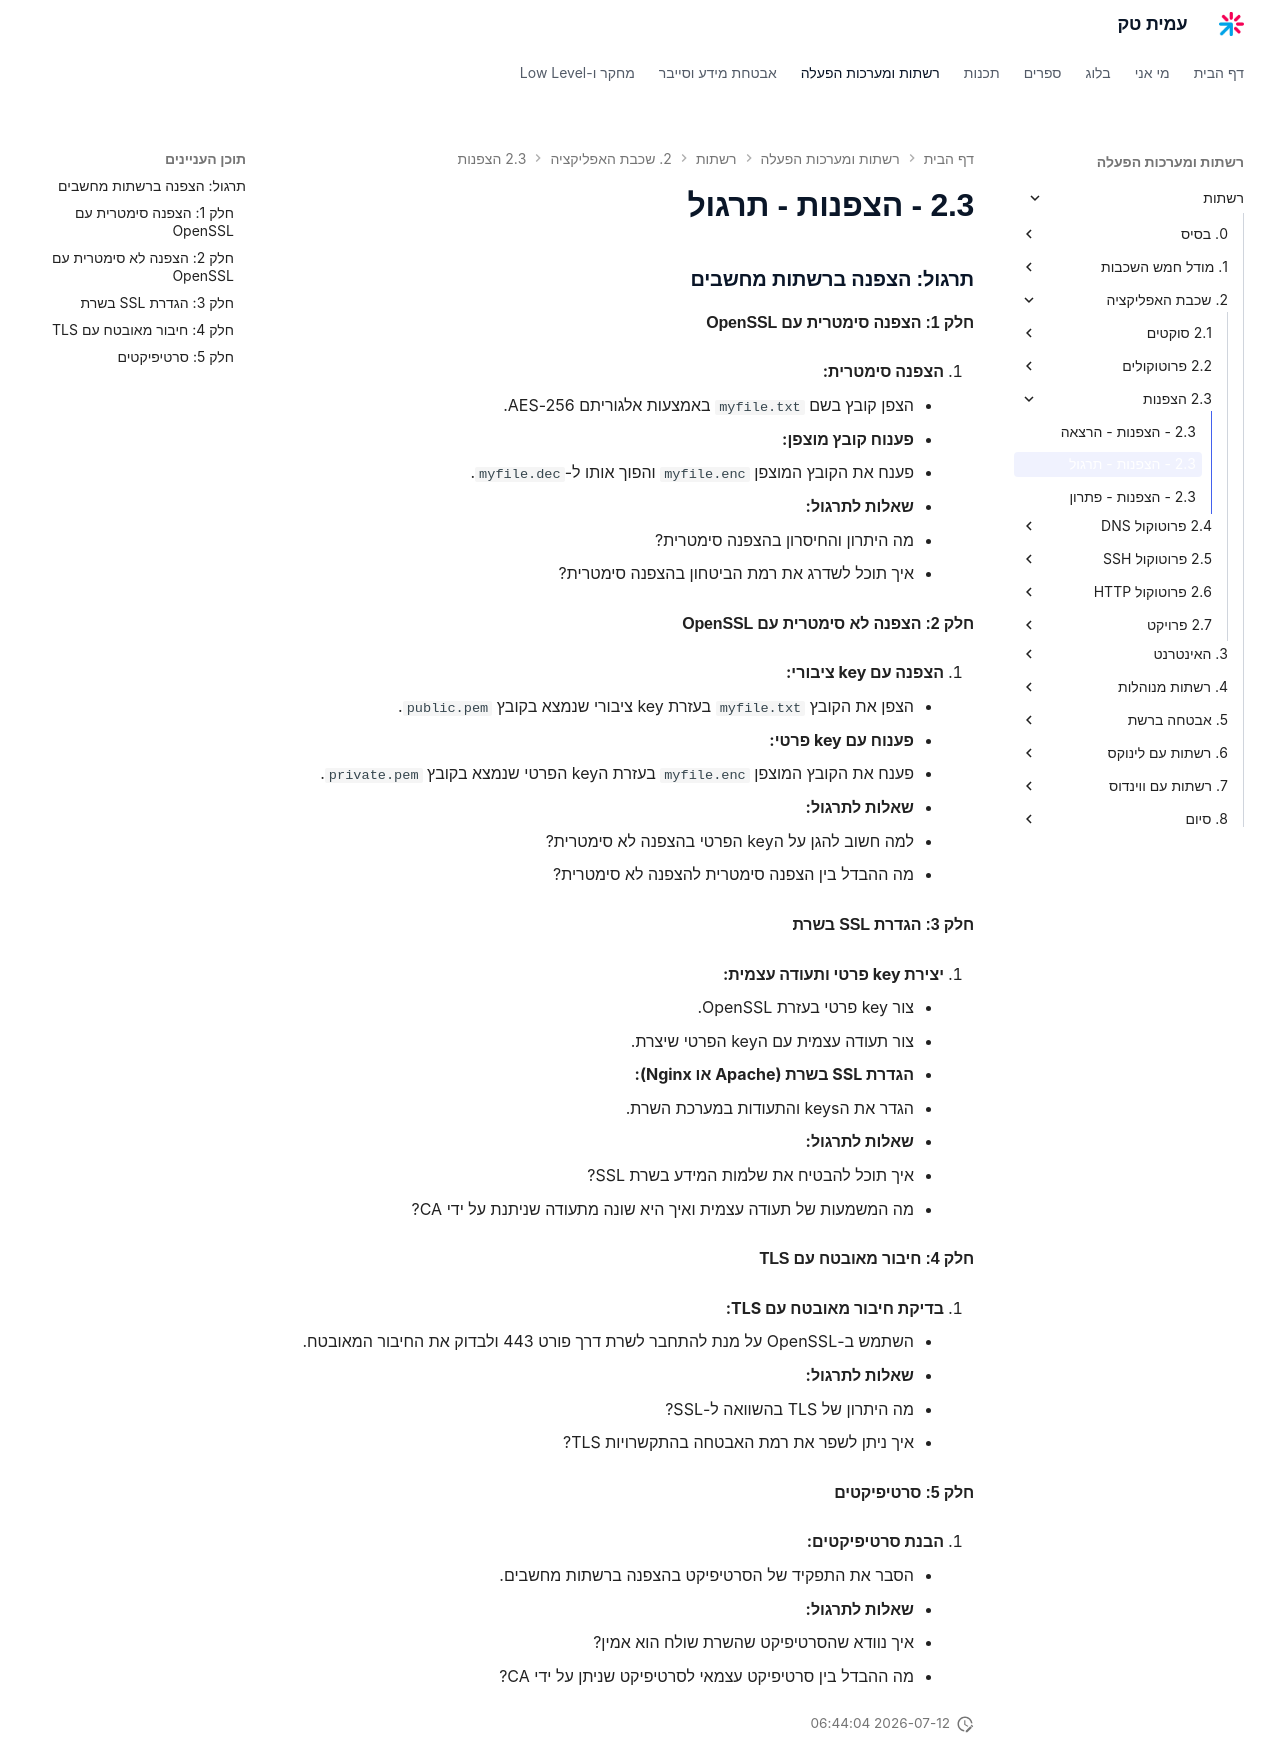

repository: AmitPinchasi/amittech · page: רשתות/2. שכבת האפליקציה/2.3 - הצפנות/2.3 - הצפנות - תרגול/index.html · generator: mkdocs

### תרגול: הצפנה ברשתות מחשבים

#### חלק 1: הצפנה סימטרית עם OpenSSL

1. **הצפנה סימטרית:**
    
    - הצפן קובץ בשם `myfile.txt` באמצעות אלגוריתם AES-256.
2. **פענוח קובץ מוצפן:**
    
    - פענח את הקובץ המוצפן `myfile.enc` והפוך אותו ל-`myfile.dec`.
3. **שאלות לתרגול:**
    
    - מה היתרון והחיסרון בהצפנה סימטרית?
    - איך תוכל לשדרג את רמת הביטחון בהצפנה סימטרית?

#### חלק 2: הצפנה לא סימטרית עם OpenSSL

1. **הצפנה עם key ציבורי:**
    
    - הצפן את הקובץ `myfile.txt` בעזרת key ציבורי שנמצא בקובץ `public.pem`.
2. **פענוח עם key פרטי:**
    
    - פענח את הקובץ המוצפן `myfile.enc` בעזרת הkey הפרטי שנמצא בקובץ `private.pem`.
3. **שאלות לתרגול:**
    
    - למה חשוב להגן על הkey הפרטי בהצפנה לא סימטרית?
    - מה ההבדל בין הצפנה סימטרית להצפנה לא סימטרית?

#### חלק 3: הגדרת SSL בשרת

1. **יצירת key פרטי ותעודה עצמית:**
    
    - צור key פרטי בעזרת OpenSSL.
    - צור תעודה עצמית עם הkey הפרטי שיצרת.
2. **הגדרת SSL בשרת (Apache או Nginx):**
    
    - הגדר את הkeys והתעודות במערכת השרת.
3. **שאלות לתרגול:**
    
    - איך תוכל להבטיח את שלמות המידע בשרת SSL?
    - מה המשמעות של תעודה עצמית ואיך היא שונה מתעודה שניתנת על ידי CA?

#### חלק 4: חיבור מאובטח עם TLS

1. **בדיקת חיבור מאובטח עם TLS:**
    
    - השתמש ב-OpenSSL על מנת להתחבר לשרת דרך פורט 443 ולבדוק את החיבור המאובטח.
2. **שאלות לתרגול:**
    
    - מה היתרון של TLS בהשוואה ל-SSL?
    - איך ניתן לשפר את רמת האבטחה בהתקשרויות TLS?

#### חלק 5: סרטיפיקטים

1. **הבנת סרטיפיקטים:**
    
    - הסבר את התפקיד של הסרטיפיקט בהצפנה ברשתות מחשבים.
2. **שאלות לתרגול:**
    
    - איך נוודא שהסרטיפיקט שהשרת שולח הוא אמין?
    - מה ההבדל בין סרטיפיקט עצמאי לסרטיפיקט שניתן על ידי CA?
